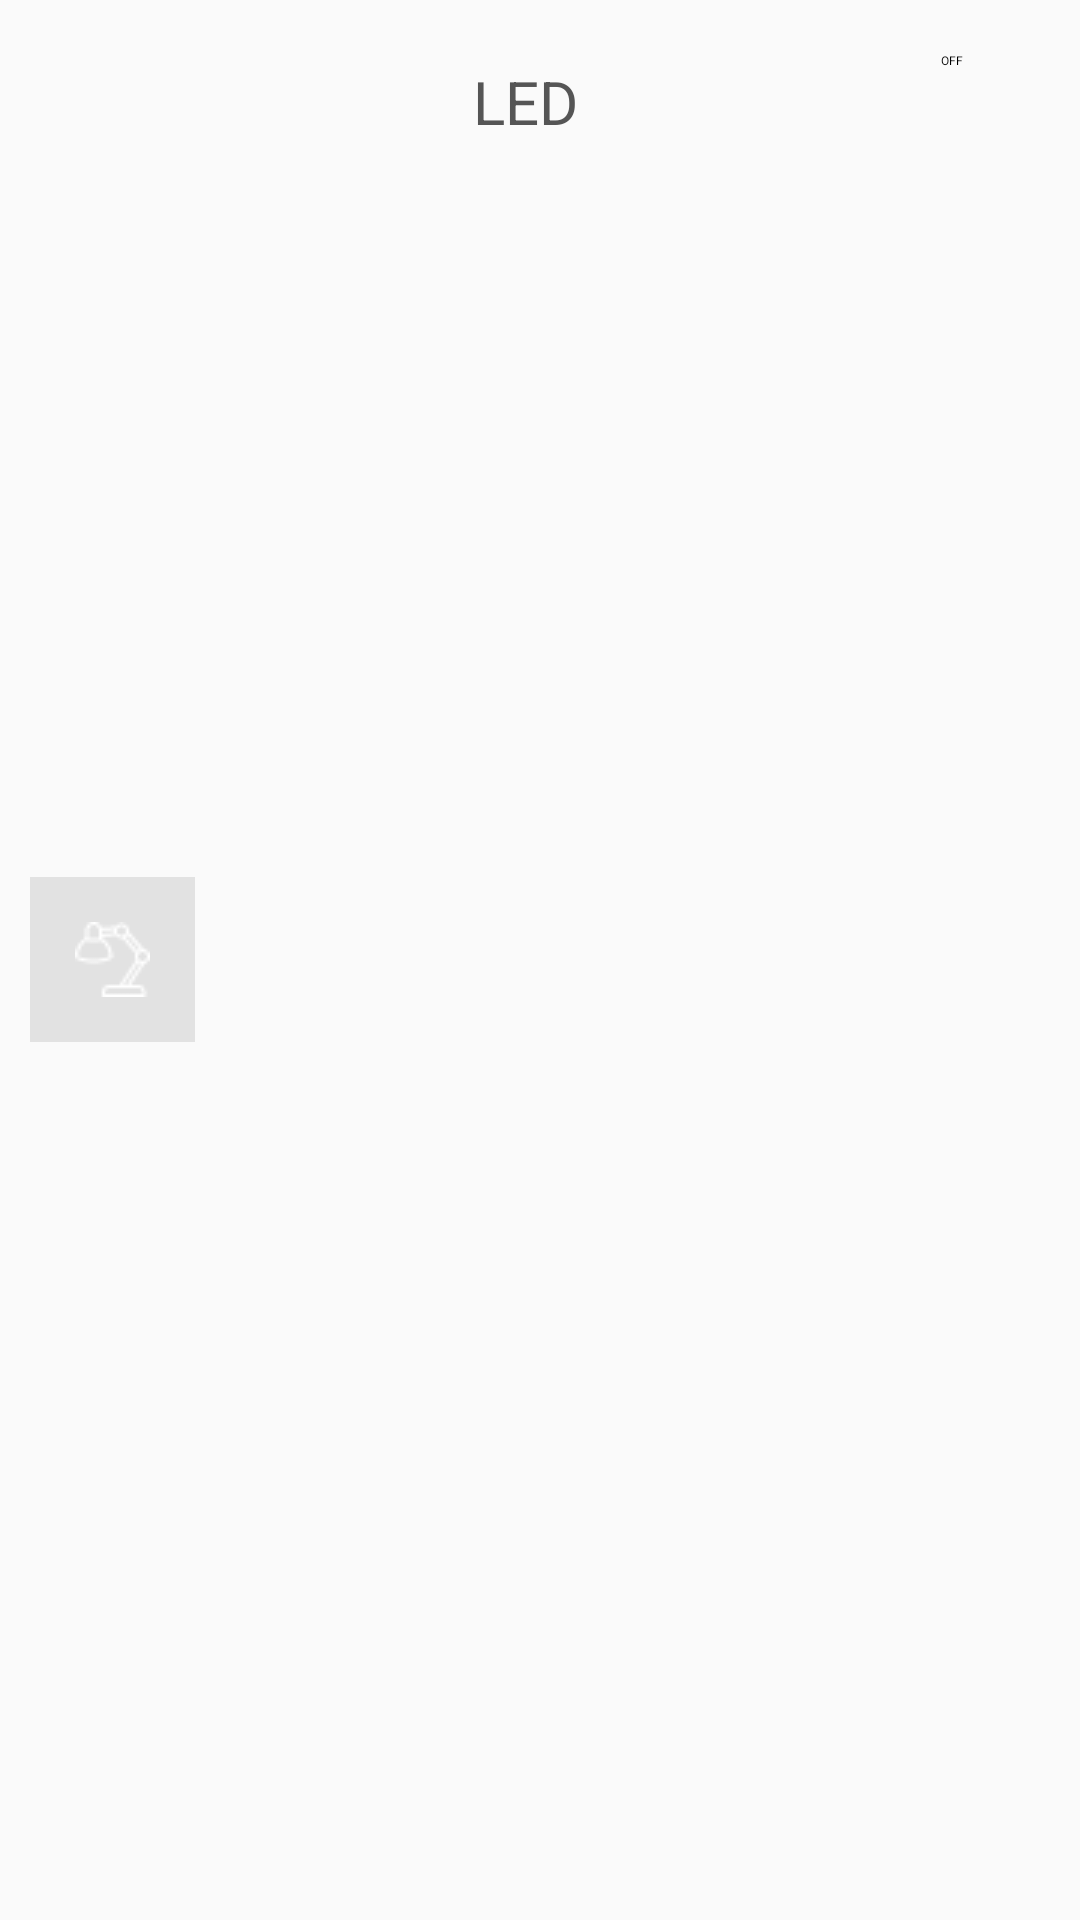

Reconstruct the res/layout file that produces this screen, plus the resources it refers to.
<!-- AndroidManifest.xml: application theme AppTheme -->
<!-- res/layout/list_appliance.xml -->
<?xml version="1.0" encoding="utf-8"?>
<RelativeLayout xmlns:android="http://schemas.android.com/apk/res/android"
    android:layout_width="match_parent"
    android:layout_height="wrap_content"
    xmlns:app="http://schemas.android.com/apk/res-auto"
    android:padding="5dp">

    <ImageView
        android:id="@+id/icon"
        android:layout_width="wrap_content"
        android:layout_height="wrap_content"
        android:layout_alignParentLeft="true"
        android:layout_margin="5dp"
        android:background="#e2e2e2"
        android:layout_marginLeft="12dp"
        android:layout_marginRight="12dp"
        android:padding="15dp"
        android:src="@drawable/ic_lamp"
        android:layout_centerVertical="true" />

    <TextView
        android:id="@+id/title"
        android:layout_width="200dp"
        android:layout_height="wrap_content"
        android:layout_toRightOf="@id/icon"
        android:minHeight="?android:attr/listPreferredItemHeightSmall"
        android:textSize="20sp"
        android:layout_margin="5dp"
        android:padding="10dp"
        android:textAlignment="center"
        android:text="LED"
        android:textColor="#555"
        android:gravity="center"/>

    <android.support.v7.widget.SwitchCompat
        android:id="@+id/switch_compat"
        android:layout_width="50dp"
        android:layout_height="wrap_content"
        android:layout_toRightOf="@id/title"
        android:padding="10dp"
        android:layout_margin="5dp"
        android:layout_alignParentRight="true"
        android:checked="false"
        android:textSize="20sp"
        android:textOff="OFF"
        android:textOn="ON"
        app:showText="true"/>

</RelativeLayout>
<!-- resources referenced by this layout -->
<resources>
  <!-- drawable ic_lamp: png bitmap (drawable, 610 bytes) -->
  <style name="AppTheme" parent="android:Theme.Material.Light">
      </style>
</resources>
